Image classification data set "Left camera" (mufteevir/comp_vision on GitHub). Class labels (7): good, no insert, chipped insert, turned bush, no bush, bush not found, cracking bush.

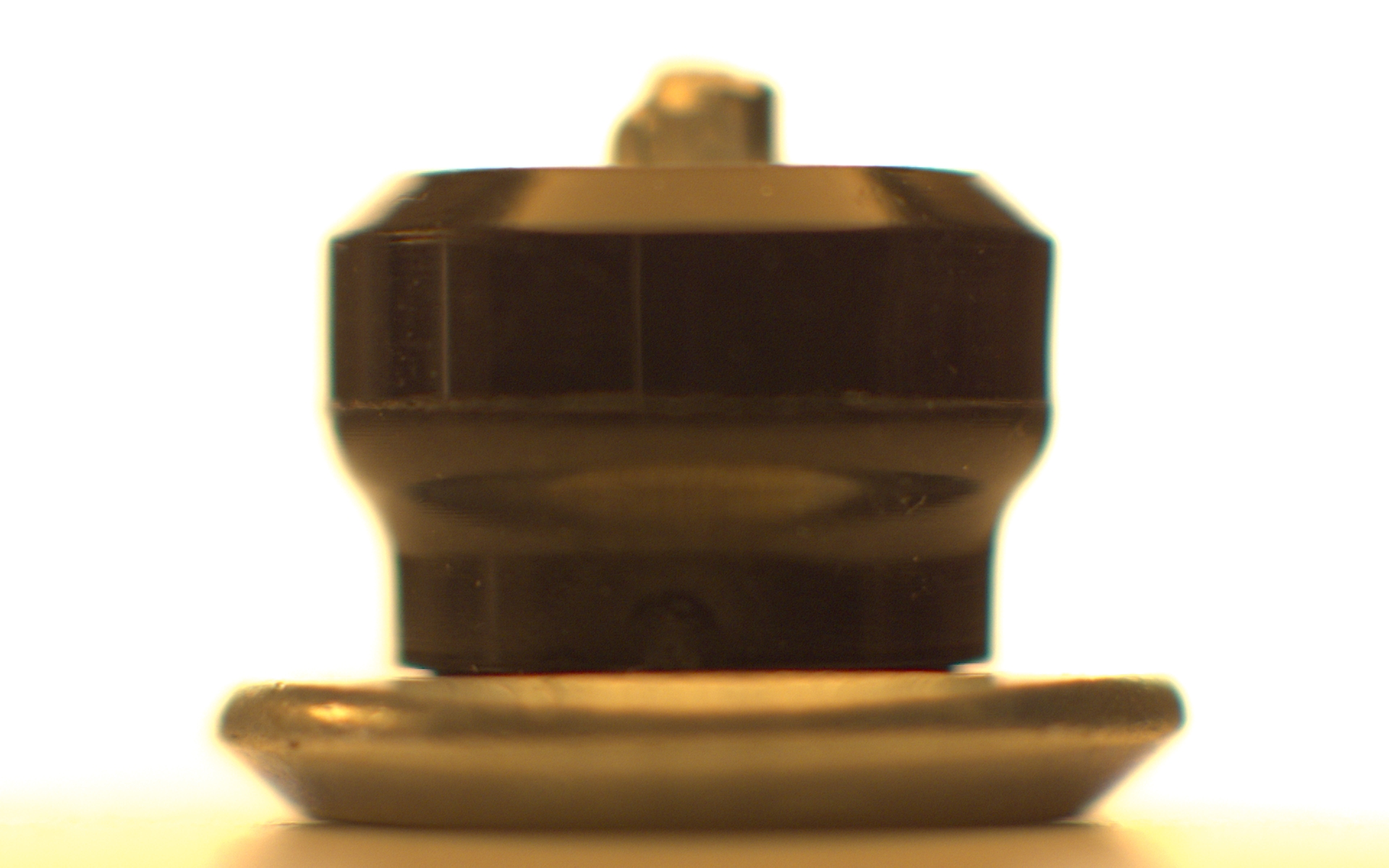
Label: chipped insert

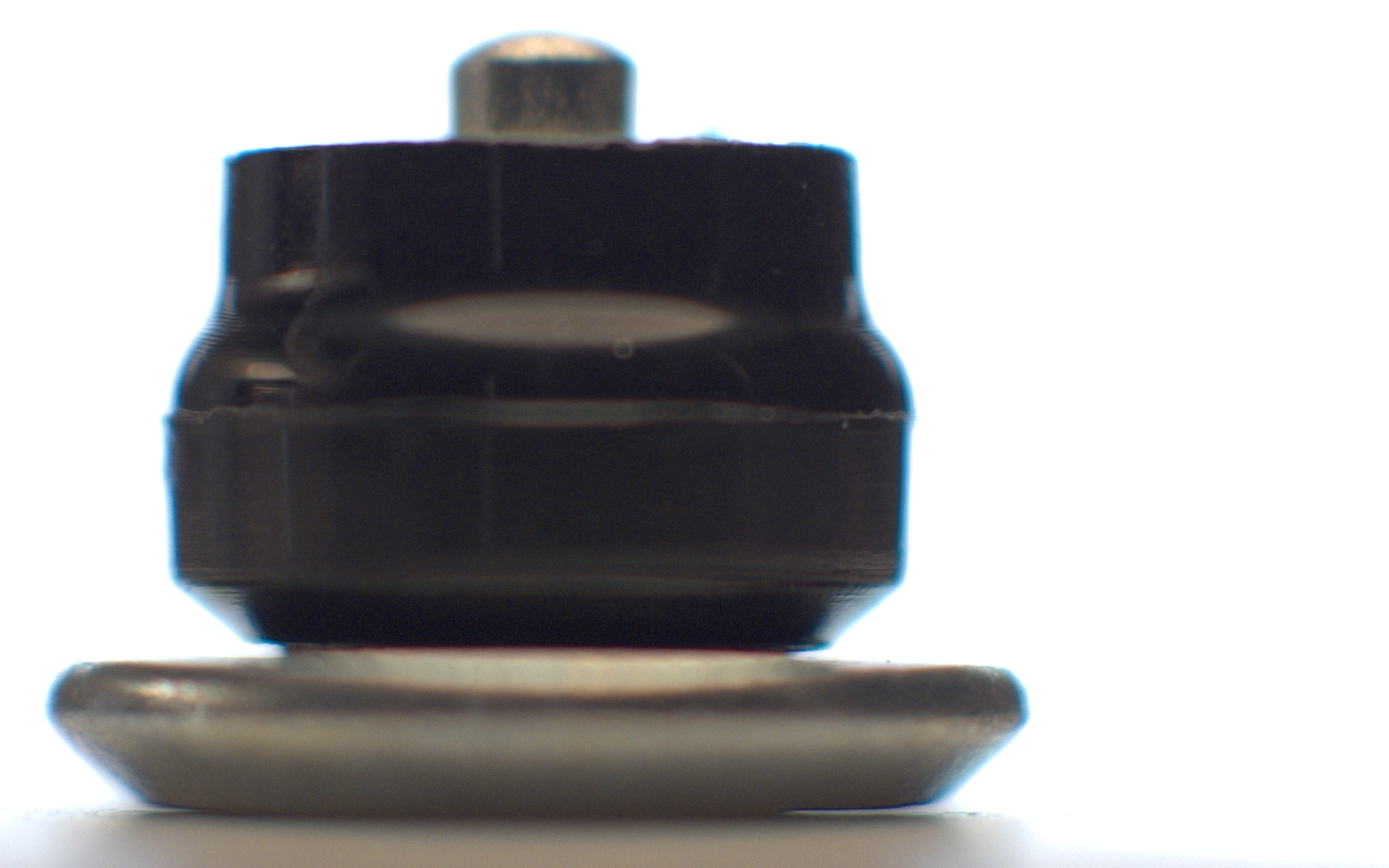
Label: turned bush

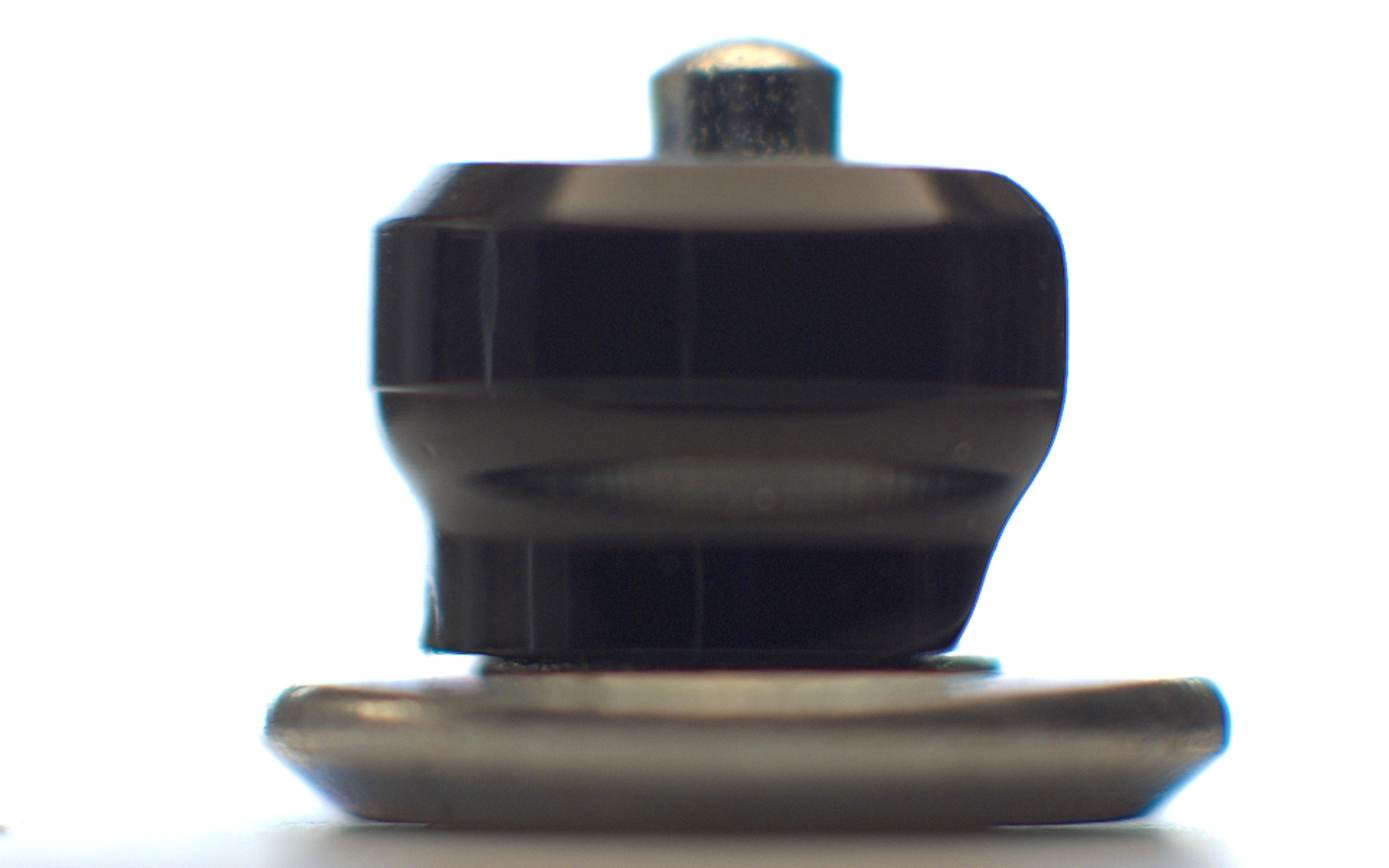
Label: bush not found

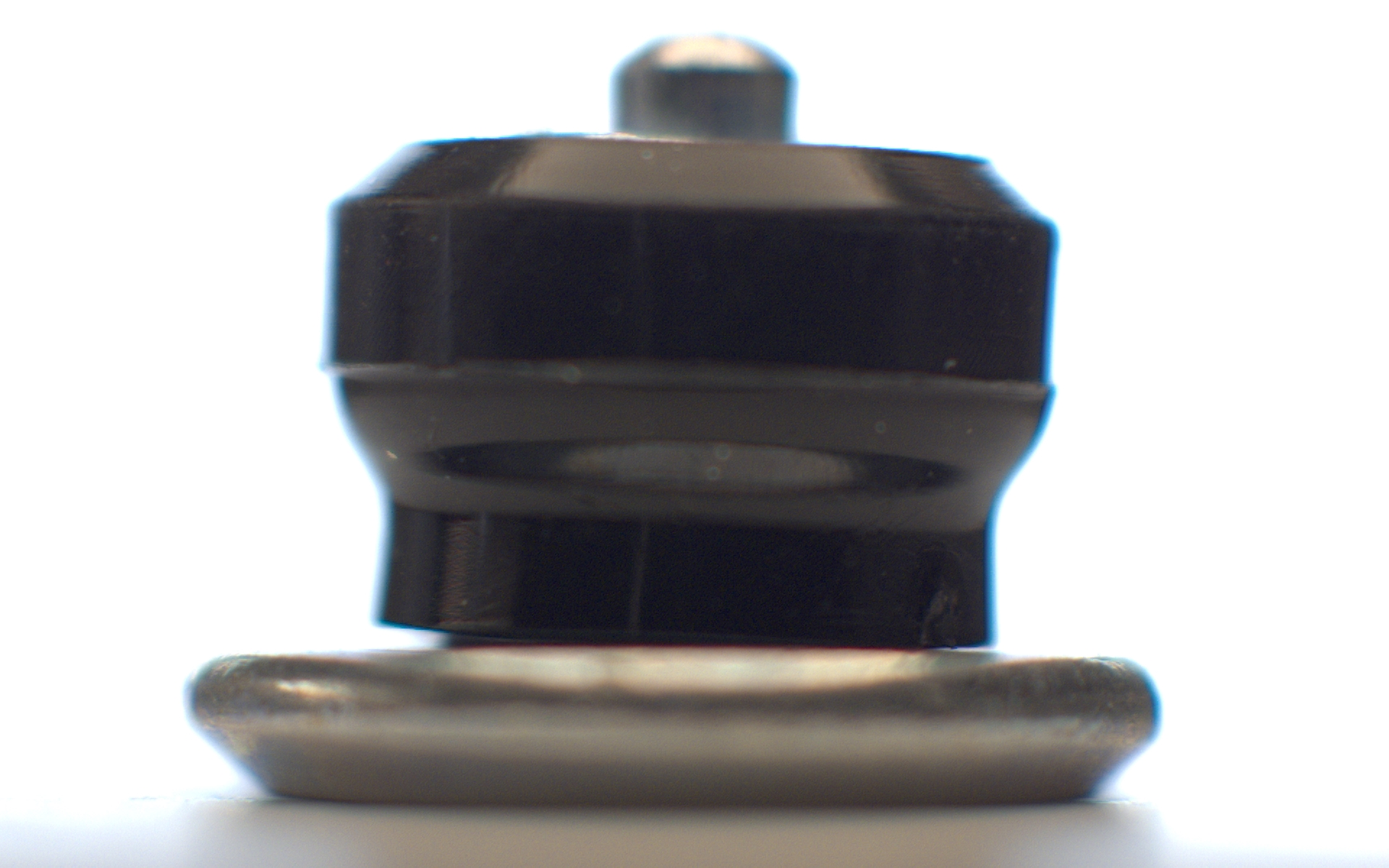
Label: good

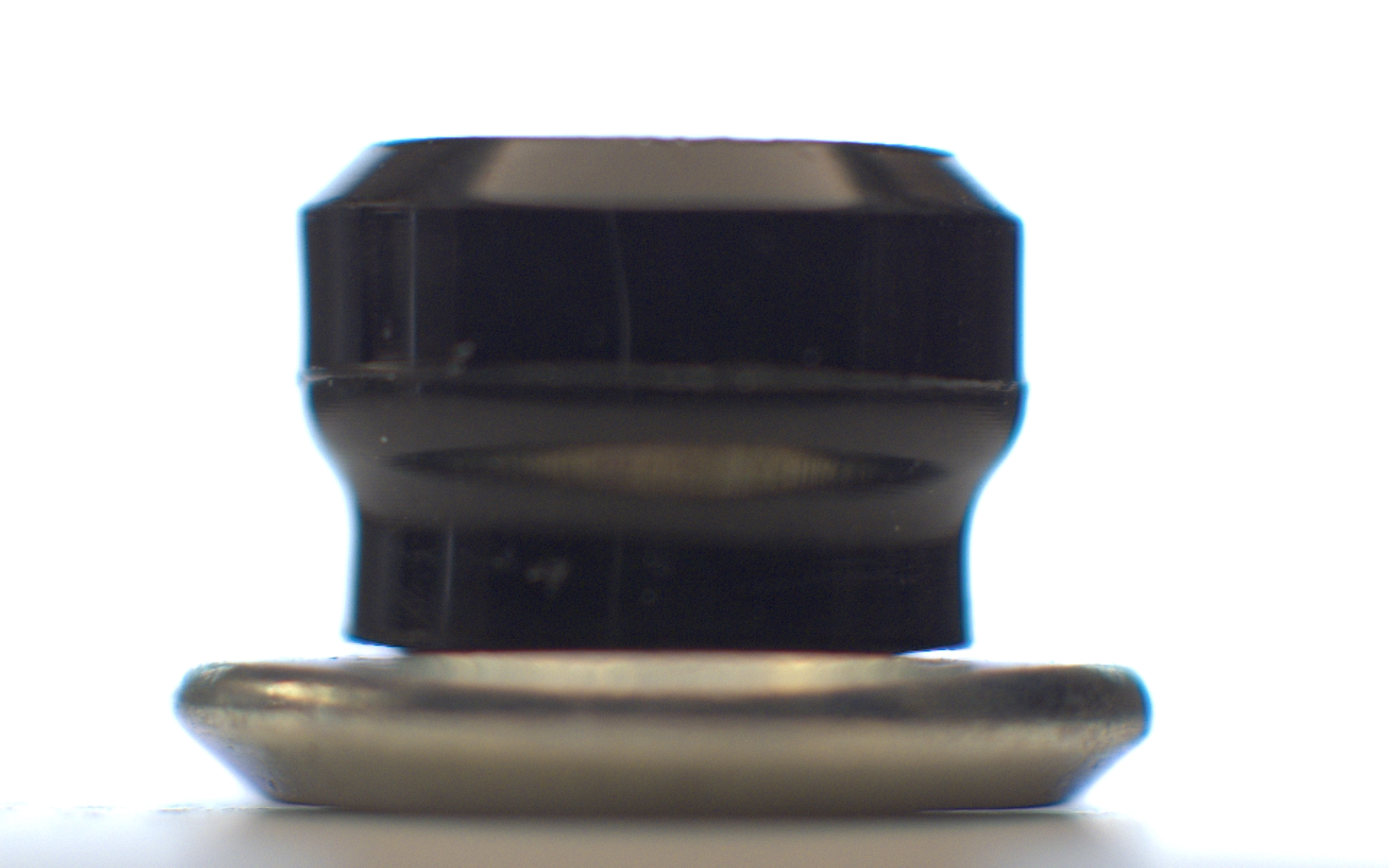
Label: no insert

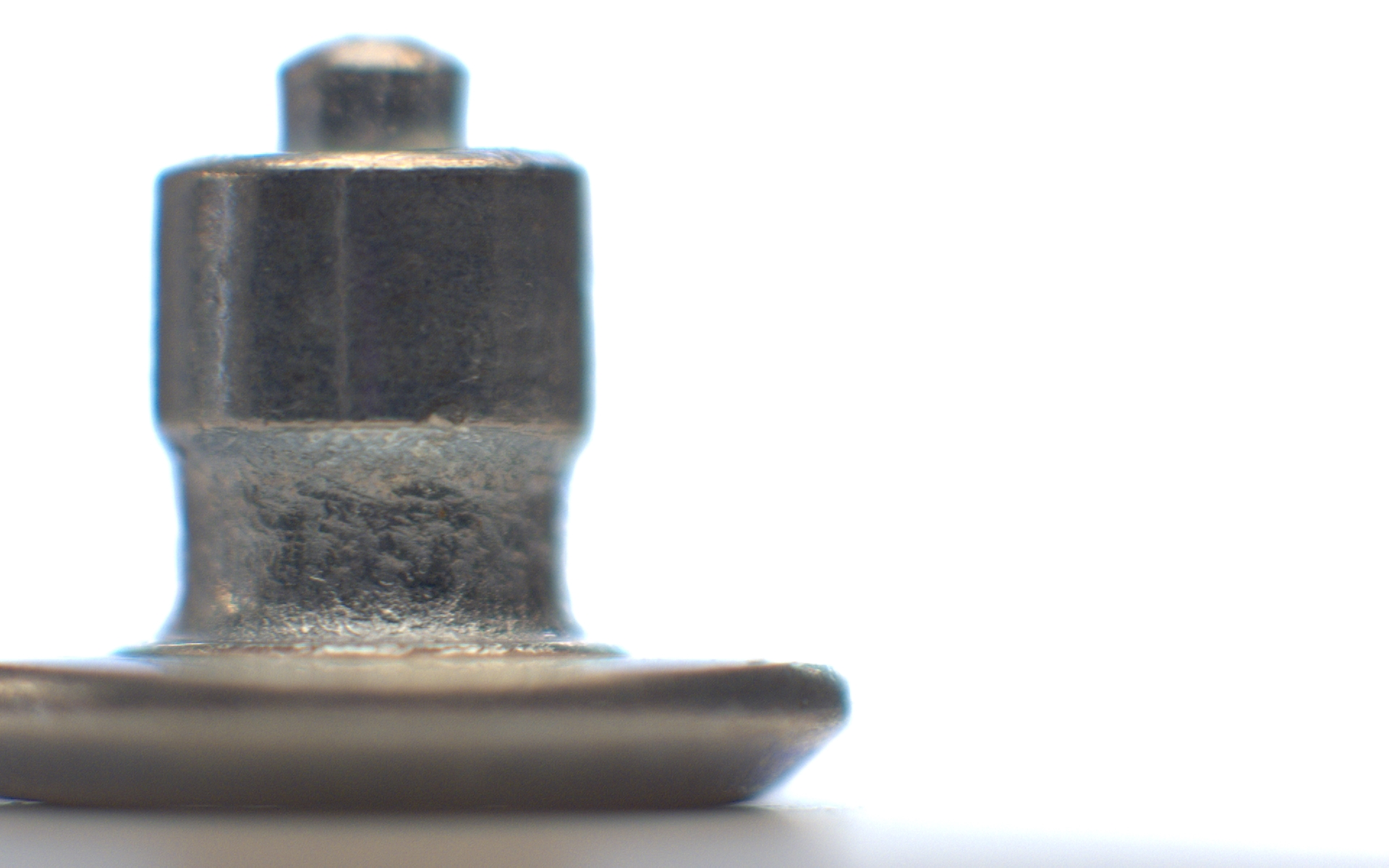
Label: no bush
